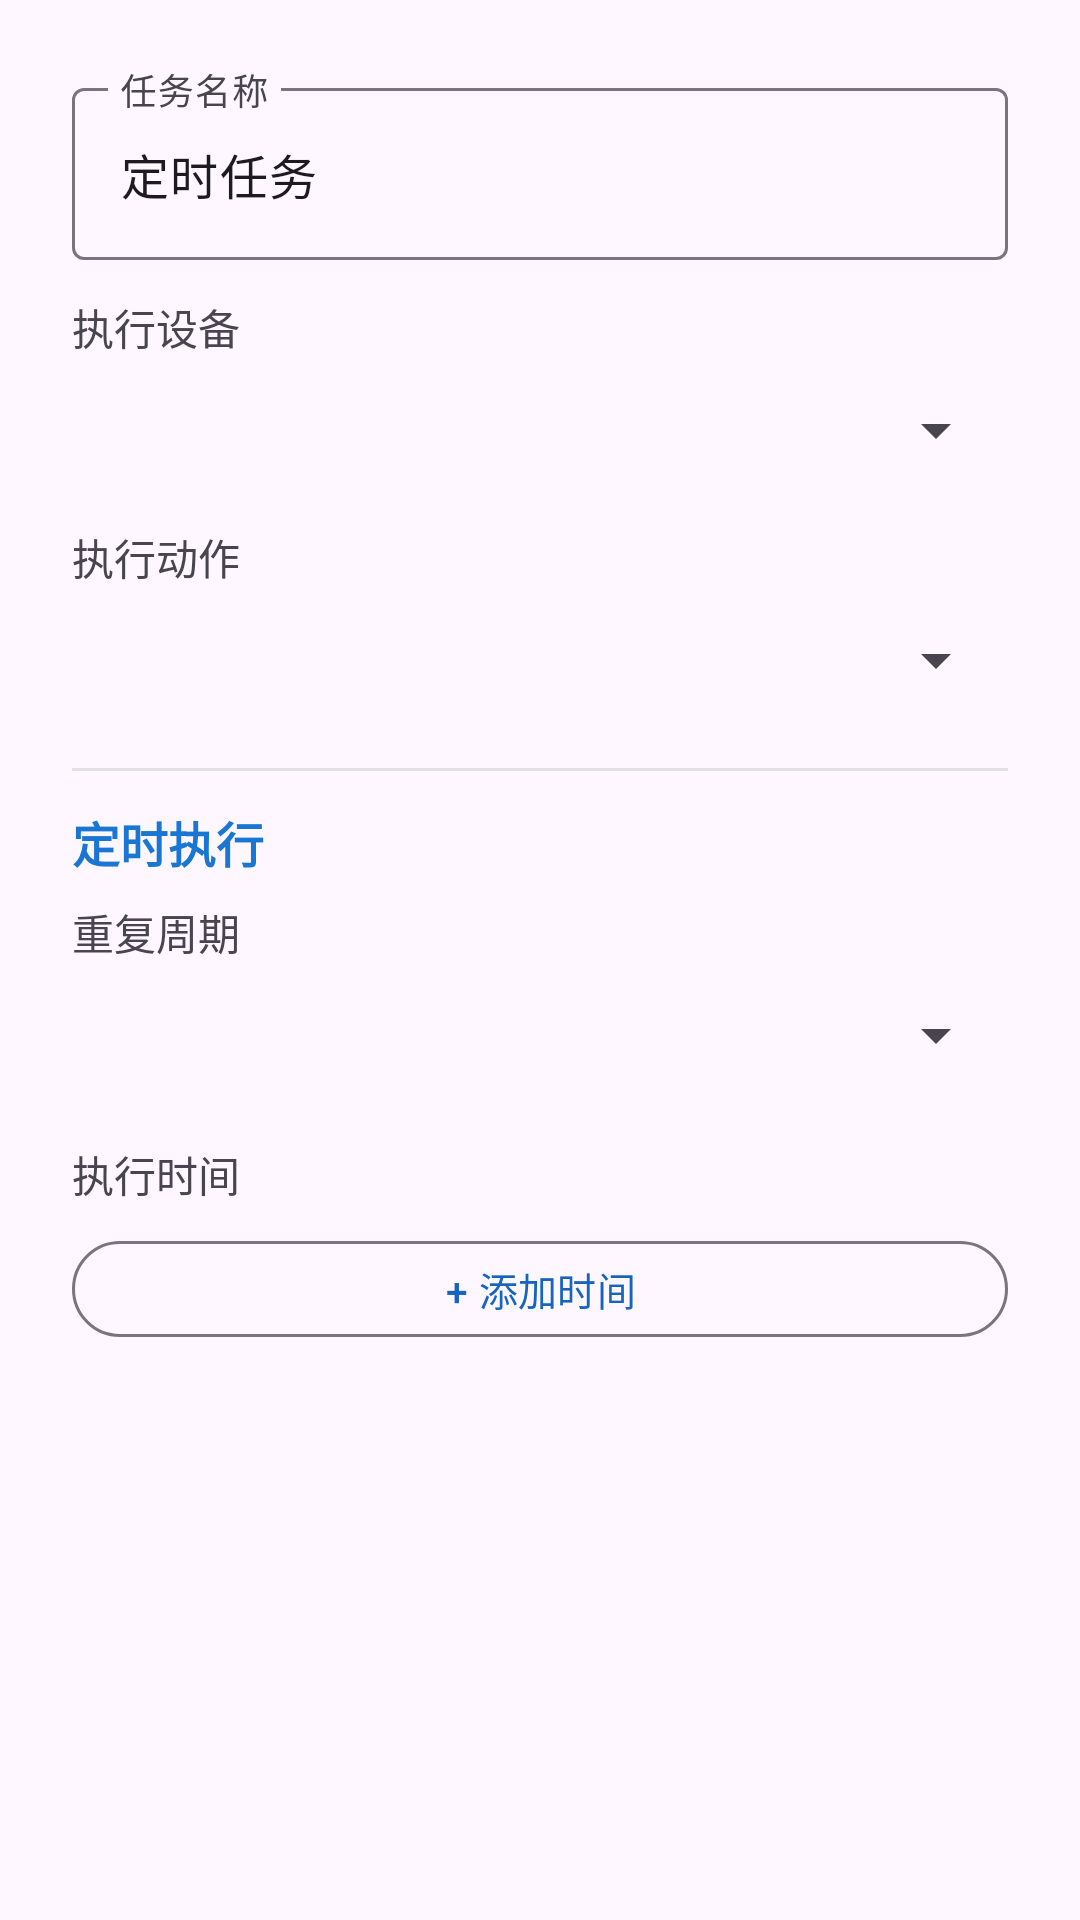

The Android layout XML behind this screen, and the referenced resources:
<!-- AndroidManifest.xml: application theme Theme.SmartHome -->
<!-- res/layout/dialog_add_timed_rule.xml -->
<?xml version="1.0" encoding="utf-8"?>

<ScrollView xmlns:android="http://schemas.android.com/apk/res/android"
    android:layout_width="match_parent"
    android:layout_height="wrap_content">

    <LinearLayout
        android:layout_width="match_parent"
        android:layout_height="wrap_content"
        android:orientation="vertical"
        android:padding="24dp">

        <com.google.android.material.textfield.TextInputLayout
            android:layout_width="match_parent"
            android:layout_height="wrap_content"
            android:hint="任务名称"
            android:layout_marginBottom="8dp">

            <com.google.android.material.textfield.TextInputEditText
                android:id="@+id/etTimedRuleName"
                android:layout_width="match_parent"
                android:layout_height="wrap_content"
                android:text="定时任务" />
        </com.google.android.material.textfield.TextInputLayout>

        <TextView
            android:layout_width="wrap_content"
            android:layout_height="wrap_content"
            android:text="执行设备"
            android:textSize="14sp"
            android:layout_marginTop="4dp" />

        <Spinner
            android:id="@+id/spTimedDevice"
            android:layout_width="match_parent"
            android:layout_height="48dp"
            android:layout_marginBottom="8dp" />

        <TextView
            android:layout_width="wrap_content"
            android:layout_height="wrap_content"
            android:text="执行动作"
            android:textSize="14sp" />

        <Spinner
            android:id="@+id/spTimedAction"
            android:layout_width="match_parent"
            android:layout_height="48dp"
            android:layout_marginBottom="12dp" />

        <View
            android:layout_width="match_parent"
            android:layout_height="1dp"
            android:background="#E0E0E0"
            android:layout_marginBottom="12dp" />

        
        <TextView
            android:layout_width="wrap_content"
            android:layout_height="wrap_content"
            android:text="定时执行"
            android:textSize="16sp"
            android:textStyle="bold"
            android:textColor="#1976D2"
            android:layout_marginBottom="8dp" />

        <TextView
            android:layout_width="wrap_content"
            android:layout_height="wrap_content"
            android:text="重复周期"
            android:textSize="14sp" />

        <Spinner
            android:id="@+id/spPeriod"
            android:layout_width="match_parent"
            android:layout_height="48dp"
            android:layout_marginBottom="8dp" />

        
        <LinearLayout
            android:id="@+id/layoutDay"
            android:layout_width="match_parent"
            android:layout_height="wrap_content"
            android:orientation="vertical"
            android:visibility="gone">

            <TextView
                android:layout_width="wrap_content"
                android:layout_height="wrap_content"
                android:text="执行日期"
                android:textSize="14sp" />

            <Spinner
                android:id="@+id/spDay"
                android:layout_width="match_parent"
                android:layout_height="48dp"
                android:layout_marginBottom="8dp" />
        </LinearLayout>

        
        <TextView
            android:layout_width="wrap_content"
            android:layout_height="wrap_content"
            android:text="执行时间"
            android:textSize="14sp"
            android:layout_marginTop="4dp" />

        <LinearLayout
            android:id="@+id/layoutTimeSlots"
            android:layout_width="match_parent"
            android:layout_height="wrap_content"
            android:orientation="vertical" />

        <com.google.android.material.button.MaterialButton
            android:id="@+id/btnAddSlot"
            android:layout_width="match_parent"
            android:layout_height="40dp"
            android:text="+ 添加时间"
            android:textSize="13sp"
            android:layout_marginTop="8dp"
            style="@style/Widget.Material3.Button.OutlinedButton" />

    </LinearLayout>
</ScrollView>
<!-- resources referenced by this layout -->
<resources>
  <style name="Theme.SmartHome" parent="Theme.Material3.Light.NoActionBar">
          <item name="colorPrimary">@color/primary</item>
          <item name="colorPrimaryDark">@color/primary</item>
          <item name="colorAccent">@color/accent</item>
          <item name="android:statusBarColor">#F5F5F5</item>
          <item name="android:windowLightStatusBar">true</item>
          <item name="android:windowSplashScreenAnimatedIcon">@null</item>
          <item name="android:windowSplashScreenBackground">@android:color/white</item>
          <item name="android:windowSplashScreenAnimationDuration">0</item>
      </style>
  <color name="primary">#1565C0</color>
  <color name="accent">#FF6F00</color>
</resources>
